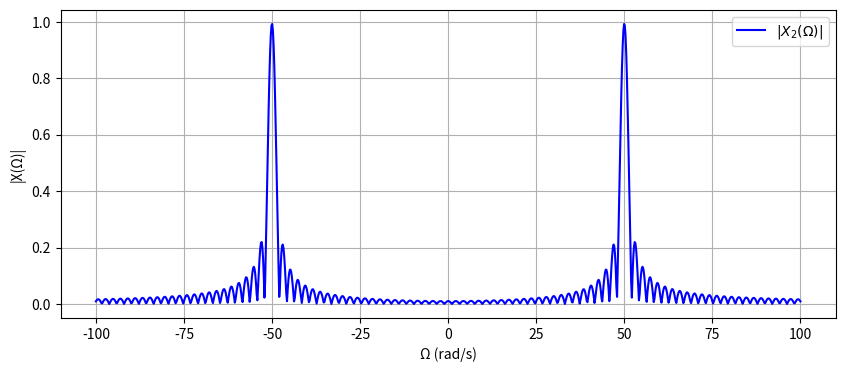

Generate this figure with matplotlib:
import numpy as np
import matplotlib.pyplot as plt

A = 0.666
Omega0 = 50
phi = 0
t = np.linspace(-1.5, 1.5, 1000)
Omega = np.linspace(-100, 100, 1000)

x2 = A * np.cos(Omega0 * t + phi)

X2 = np.array([np.trapz(x2 * np.exp(-1j * omega * t), t) for omega in Omega])

plt.figure(figsize=(10, 4))
plt.plot(Omega, np.abs(X2), label=r'$|X_2(\Omega)|$', color='blue')
plt.xlabel('Ω (rad/s)')
plt.ylabel('|X(Ω)|')
plt.grid(True)
plt.legend()
plt.show()
